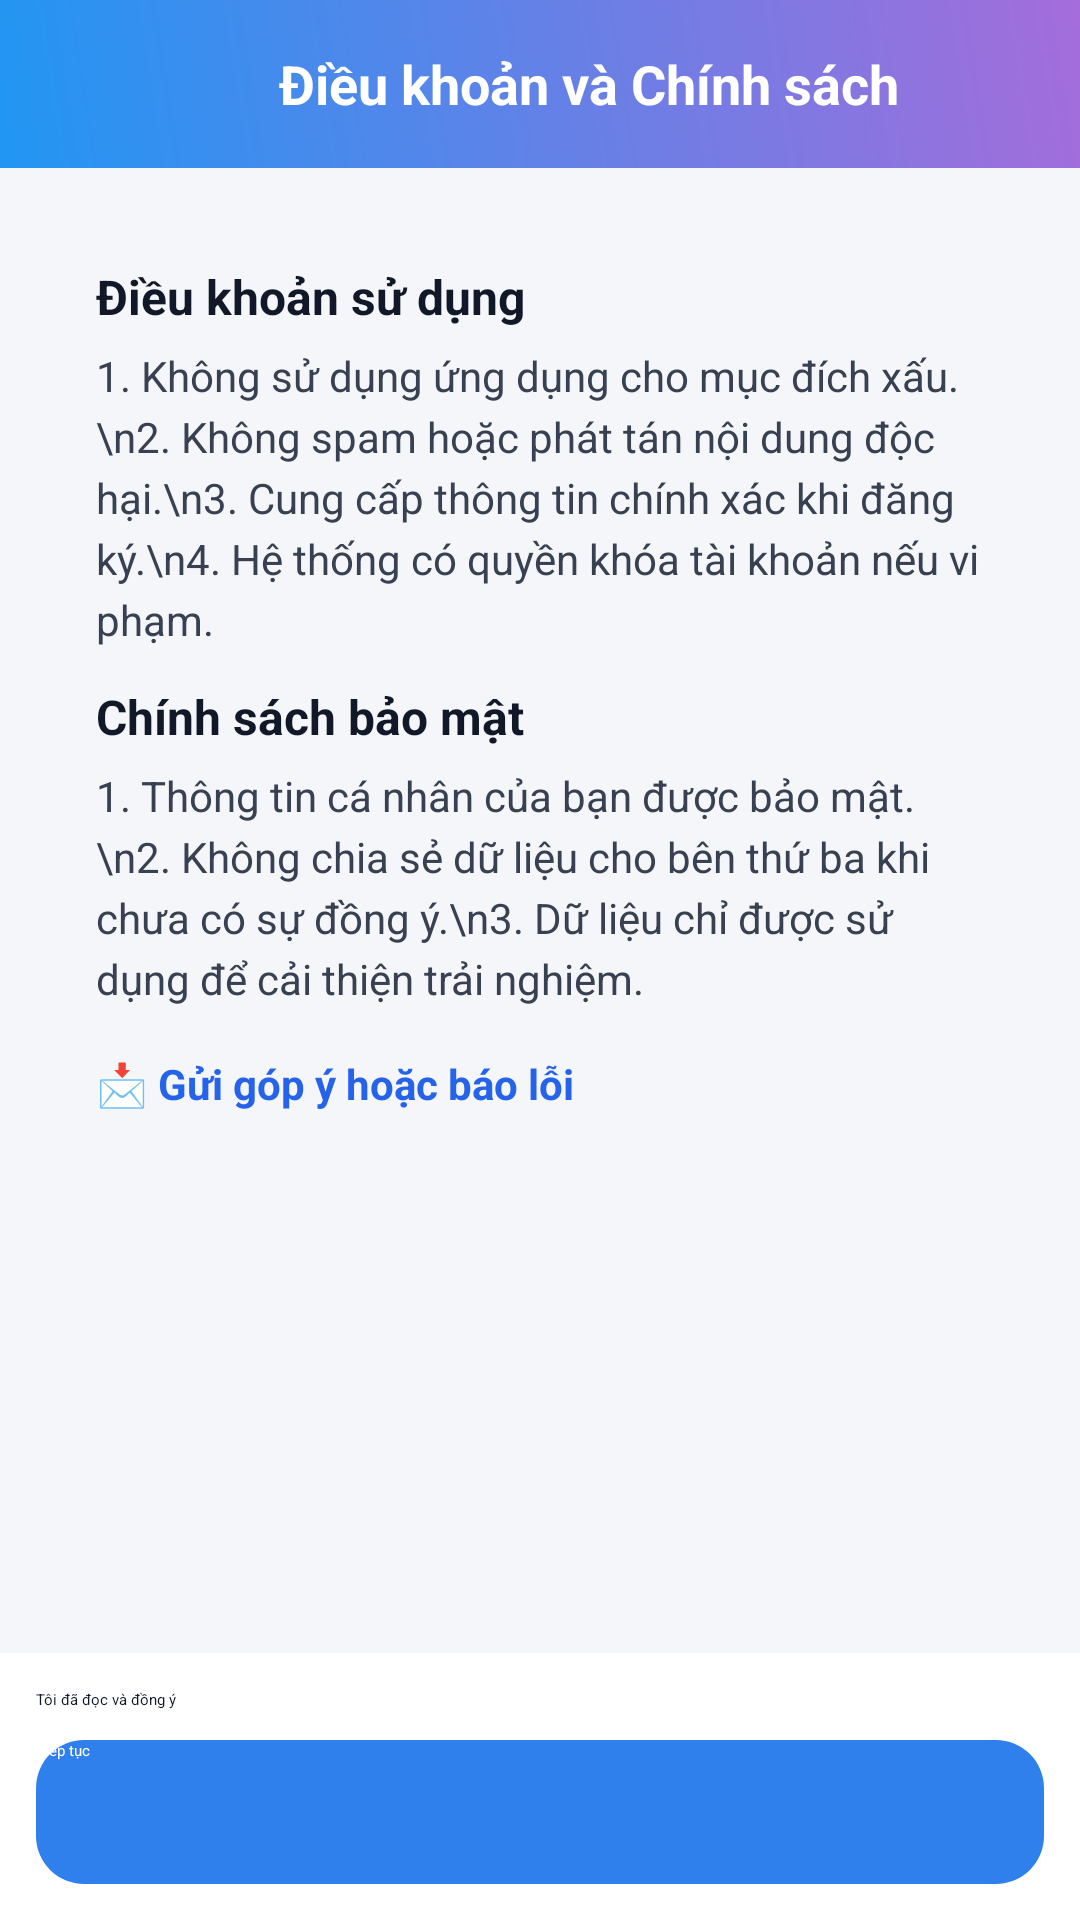

Here is an Android app screen rendered from its layout file. Give the layout XML and the strings, colors and styles it references.
<!-- AndroidManifest.xml: application theme Theme.ChatRealtime -->
<!-- res/layout/activity_terms_policy.xml -->
<?xml version="1.0" encoding="utf-8"?>
<androidx.constraintlayout.widget.ConstraintLayout
    xmlns:android="http://schemas.android.com/apk/res/android"
    xmlns:app="http://schemas.android.com/apk/res-auto"
    android:layout_width="match_parent"
    android:layout_height="match_parent"
    android:background="#F5F6FA"
    android:id="@+id/main">

    
    <LinearLayout
        android:id="@+id/header"
        android:layout_width="0dp"
        android:layout_height="56dp"
        android:orientation="horizontal"
        android:gravity="center_vertical"
        android:paddingStart="12dp"
        android:paddingEnd="12dp"
        android:background="@drawable/background_main"
        app:layout_constraintTop_toTopOf="parent"
        app:layout_constraintStart_toStartOf="parent"
        app:layout_constraintEnd_toEndOf="parent">

        <ImageView
            android:id="@+id/btnBackTerms"
            android:layout_width="32dp"
            android:layout_height="32dp"
            android:src="@drawable/ic_back"/>

        <TextView
            android:layout_width="0dp"
            android:layout_height="wrap_content"
            android:text="Điều khoản và Chính sách"
            android:textColor="@android:color/white"
            android:textSize="18sp"
            android:textStyle="bold"
            android:gravity="center"
            android:layout_weight="1"/>

    </LinearLayout>


    
    <ScrollView
        android:id="@+id/scrollTerms"
        android:layout_width="0dp"
        android:layout_height="0dp"
        android:padding="16dp"
        app:layout_constraintTop_toBottomOf="@id/header"
        app:layout_constraintBottom_toTopOf="@id/layoutBottom"
        app:layout_constraintStart_toStartOf="parent"
        app:layout_constraintEnd_toEndOf="parent">

        <LinearLayout
            android:layout_width="match_parent"
            android:layout_height="wrap_content"
            android:orientation="vertical"
            android:background="@drawable/bg_card"
            android:padding="16dp">

            
            <TextView
                android:layout_width="match_parent"
                android:layout_height="wrap_content"
                android:text="Điều khoản sử dụng"
                android:textStyle="bold"
                android:textSize="16sp"
                android:textColor="#111827"/>

            <TextView
                android:layout_width="match_parent"
                android:layout_height="wrap_content"
                android:text="1. Không sử dụng ứng dụng cho mục đích xấu.\n2. Không spam hoặc phát tán nội dung độc hại.\n3. Cung cấp thông tin chính xác khi đăng ký.\n4. Hệ thống có quyền khóa tài khoản nếu vi phạm."
                android:textSize="14sp"
                android:textColor="#374151"
                android:lineSpacingExtra="4dp"
                android:layout_marginTop="6dp"/>

            
            <View
                android:layout_width="match_parent"
                android:layout_height="12dp"/>

            
            <TextView
                android:layout_width="match_parent"
                android:layout_height="wrap_content"
                android:text="Chính sách bảo mật"
                android:textStyle="bold"
                android:textSize="16sp"
                android:textColor="#111827"/>

            <TextView
                android:layout_width="match_parent"
                android:layout_height="wrap_content"
                android:text="1. Thông tin cá nhân của bạn được bảo mật.\n2. Không chia sẻ dữ liệu cho bên thứ ba khi chưa có sự đồng ý.\n3. Dữ liệu chỉ được sử dụng để cải thiện trải nghiệm."
                android:textSize="14sp"
                android:textColor="#374151"
                android:lineSpacingExtra="4dp"
                android:layout_marginTop="6dp"/>

            
            <View
                android:layout_width="match_parent"
                android:layout_height="16dp"/>

            
            <TextView
                android:id="@+id/tvFeedbackLink"
                android:layout_width="wrap_content"
                android:layout_height="wrap_content"
                android:text="📩 Gửi góp ý hoặc báo lỗi"
                android:textColor="#2563EB"
                android:textStyle="bold"
                android:textSize="14sp"/>

        </LinearLayout>

    </ScrollView>


    
    <LinearLayout
        android:id="@+id/layoutBottom"
        android:layout_width="0dp"
        android:layout_height="wrap_content"
        android:orientation="vertical"
        android:padding="12dp"
        android:background="#FFFFFF"
        android:elevation="6dp"
        app:layout_constraintBottom_toBottomOf="parent"
        app:layout_constraintStart_toStartOf="parent"
        app:layout_constraintEnd_toEndOf="parent">

        <CheckBox
            android:id="@+id/cbAgree"
            android:layout_width="wrap_content"
            android:layout_height="wrap_content"
            android:text="Tôi đã đọc và đồng ý"
            android:textColor="#111827"/>

        <Button
            android:id="@+id/btnAgree"
            android:layout_width="match_parent"
            android:layout_height="48dp"
            android:layout_marginTop="10dp"
            android:text="Tiếp tục"
            android:textAllCaps="false"
            android:textColor="@android:color/white"
            android:enabled="false"
            app:backgroundTint="@null"
            android:background="@drawable/bg_button_addfriend"/>

    </LinearLayout>

</androidx.constraintlayout.widget.ConstraintLayout>
<!-- resources referenced by this layout -->
<resources>
  <!-- drawable background_main (drawable) -->
  <?xml version="1.0" encoding="utf-8"?>
  <shape xmlns:android="http://schemas.android.com/apk/res/android"
      android:shape="rectangle">
  
      
      <gradient
          android:startColor="#2196F3"
          android:endColor="#A46DDB"
          android:angle="45" />
  
      
      <corners android:radius="0dp"/>
  
  </shape>
  <!-- drawable bg_button_addfriend (drawable) -->
  <?xml version="1.0" encoding="utf-8"?>
  <shape xmlns:android="http://schemas.android.com/apk/res/android">
      <solid android:color="#2F80ED"/>
      <corners android:radius="16dp"/>
  </shape>
</resources>
